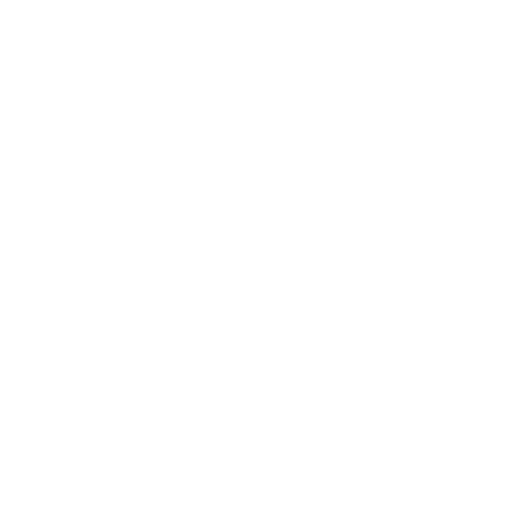
t = 0.00 s
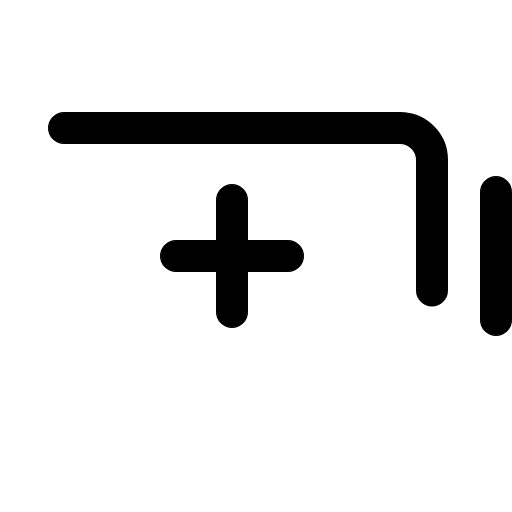
t = 0.38 s
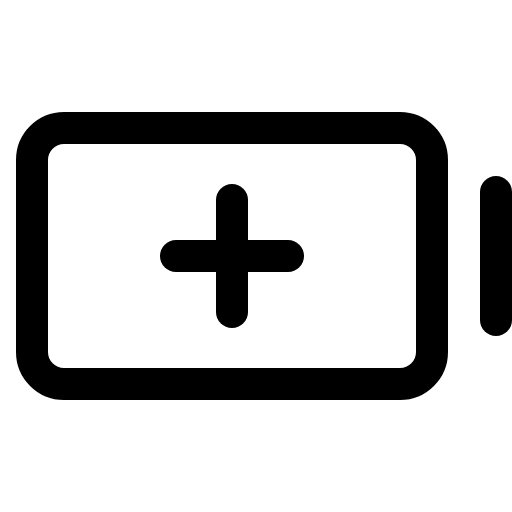
t = 1.13 s
t = 1.50 s: frame unchanged from t = 1.13 s, image omitted
t = 1.88 s: frame unchanged from t = 1.13 s, image omitted
t = 2.63 s: frame unchanged from t = 1.13 s, image omitted

The animated SVG that drew these frames (rendered in a browser with its animation timeline set to each time). Animation: 1 CSS @keyframes rule; one cycle of 3.00 s, repeats indefinitely.

<svg xmlns="http://www.w3.org/2000/svg" viewBox="0 0 256 256">
  <style>
    .draw-line {
      stroke-dasharray: 2000;
      stroke-dashoffset: 0;
    }
    svg:hover .draw-line {
      animation: phosphor-draw-in 3s ease-in-out infinite alternate;
    }
    @keyframes phosphor-draw-in {
      0%   { stroke-dashoffset: 2000; }
      50%  { stroke-dashoffset: 0; }
      100% { stroke-dashoffset: 0; }
    }
  </style><rect width="256" height="256" fill="none"/><line x1="116" y1="100" x2="116" y2="156" fill="none" stroke="currentColor" stroke-linecap="round" stroke-linejoin="round" stroke-width="16" class="draw-line"/><line x1="88" y1="128" x2="144" y2="128" fill="none" stroke="currentColor" stroke-linecap="round" stroke-linejoin="round" stroke-width="16" class="draw-line"/><rect x="16" y="64" width="200" height="128" rx="16" fill="none" stroke="currentColor" stroke-linecap="round" stroke-linejoin="round" stroke-width="16" class="draw-line"/><line x1="248" y1="96" x2="248" y2="160" fill="none" stroke="currentColor" stroke-linecap="round" stroke-linejoin="round" stroke-width="16" class="draw-line"/></svg>
